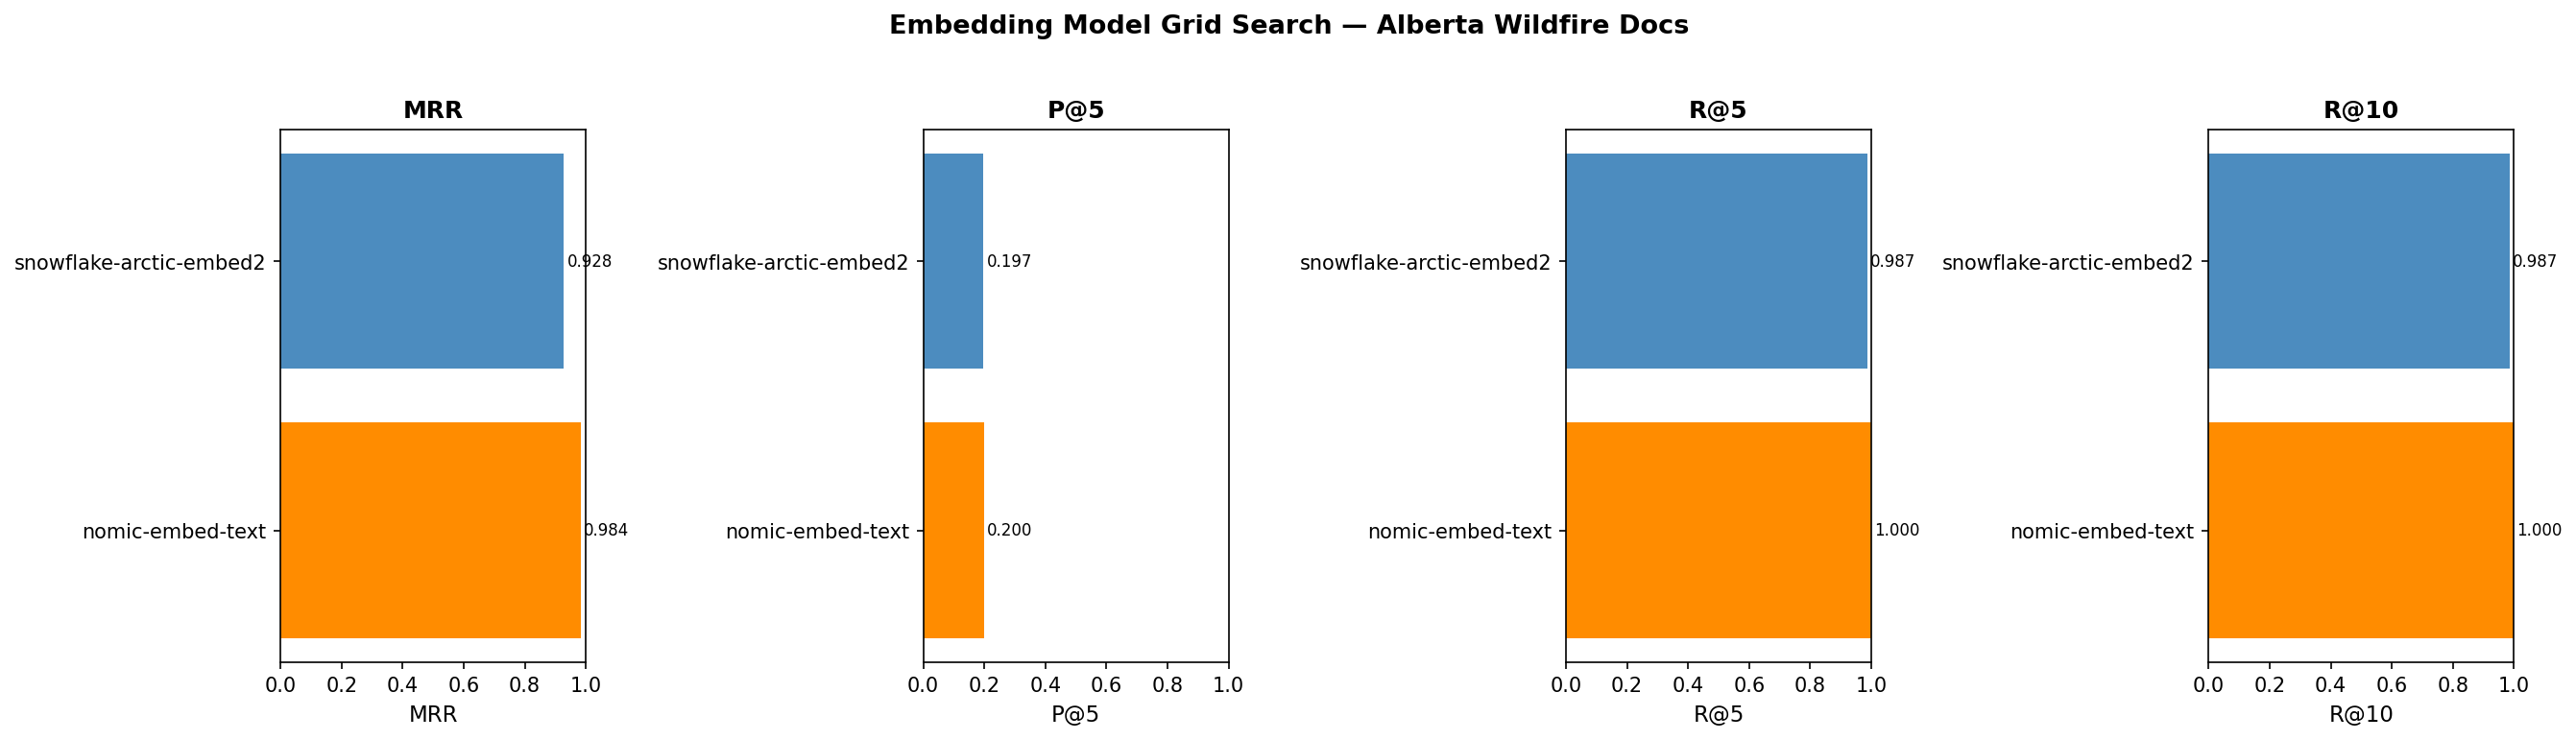

The data file committed next to this chart (first rows):
model, dim, time_s, MRR, P@1, R@1, P@3, R@3, P@5, R@5, P@10, R@10, error
nomic-embed-text:latest, 768.0, 1.8, 0.9839, 0.9733, 0.9733, 0.3311, 0.9933, 0.2, 1.0, 0.1, 1.0, 
mxbai-embed-large:latest, , , , , , , , , , , , 500 Server Error: Internal Server Error …
bge-large:latest, , , , , , , , , , , , 500 Server Error: Internal Server Error …
snowflake-arctic-embed:latest, , , , , , , , , , , , 500 Server Error: Internal Server Error …
snowflake-arctic-embed2:latest, 1024, 7.3, 0.9281, 0.88, 0.88, 0.3267, 0.98, 0.1973, 0.9867, 0.09867, 0.9867, 
